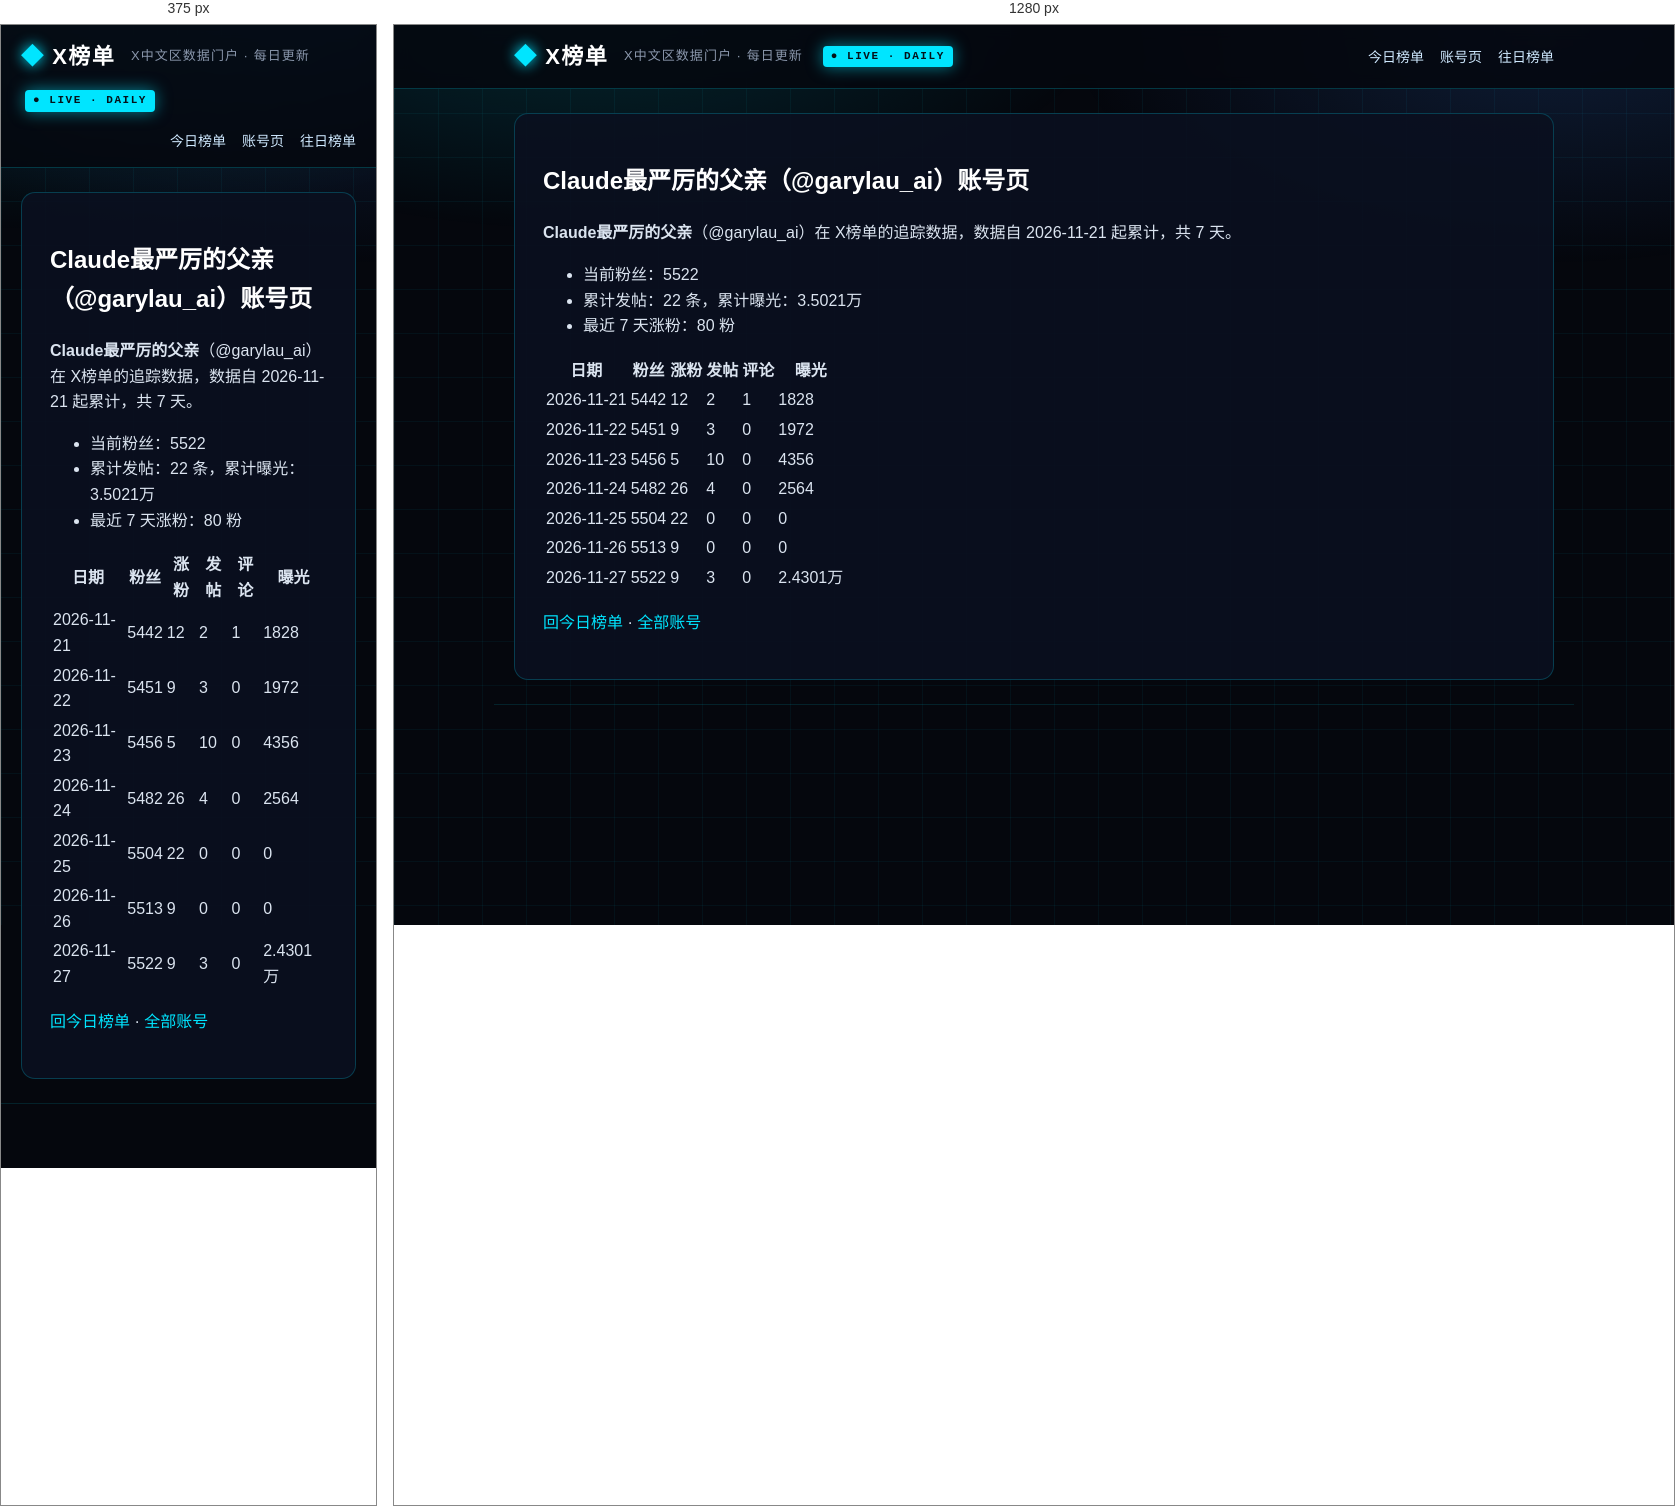
Rendered at 375 px and 1280 px, left to right.

<!-- file: index.html -->
<!DOCTYPE html>
<html lang="zh-CN">
<head>
<meta charset="utf-8">
<meta name="viewport" content="width=device-width, initial-scale=1">



<title>Claude最严厉的父亲（@garylau_ai）账号页 · X榜单 · X中文区数据门户</title>
<meta name="description" content="每日更新的 X 中文区发帖、评论、涨粉、曝光榜单">
<link rel="canonical" href="https://deepblock666.github.io/accounts/garylau_ai/index.html">
<meta property="og:type" content="website">
<meta property="og:title" content="Claude最严厉的父亲（@garylau_ai）账号页 · X榜单 · X中文区数据门户">
<meta property="og:description" content="每日更新的 X 中文区发帖、评论、涨粉、曝光榜单">
<meta property="og:url" content="https://deepblock666.github.io/accounts/garylau_ai/index.html">
<meta property="og:site_name" content="X榜单">
<meta name="twitter:card" content="summary">
<link rel="stylesheet" href="/css/style.css">
<meta name="generator" content="Hexo 8.1.2"></head>
<body>
<header class="top">
  <div class="wrap">
    <a class="logo" href="/">X榜单</a>
    <span class="tagline">X中文区数据门户 · 每日更新</span>
    <span class="live">● LIVE · DAILY</span>
    <nav><a href="/">今日榜单</a><a href="/accounts/">账号页</a><a href="/archives/">往日榜单</a></nav>
  </div>
</header>
<main class="wrap">
  <article class="post">
  <h1>Claude最严厉的父亲（@garylau_ai）账号页</h1>
  <div class="content"><p><strong>Claude最严厉的父亲</strong>（@garylau_ai）在 X榜单的追踪数据，数据自 2026-11-21 起累计，共 7 天。</p>
<ul>
<li>当前粉丝：5522</li>
<li>累计发帖：22 条，累计曝光：3.5021万</li>
<li>最近 7 天涨粉：80 粉</li>
</ul>
<table>
<thead>
<tr>
<th>日期</th>
<th>粉丝</th>
<th>涨粉</th>
<th>发帖</th>
<th>评论</th>
<th>曝光</th>
</tr>
</thead>
<tbody><tr>
<td>2026-11-21</td>
<td>5442</td>
<td>12</td>
<td>2</td>
<td>1</td>
<td>1828</td>
</tr>
<tr>
<td>2026-11-22</td>
<td>5451</td>
<td>9</td>
<td>3</td>
<td>0</td>
<td>1972</td>
</tr>
<tr>
<td>2026-11-23</td>
<td>5456</td>
<td>5</td>
<td>10</td>
<td>0</td>
<td>4356</td>
</tr>
<tr>
<td>2026-11-24</td>
<td>5482</td>
<td>26</td>
<td>4</td>
<td>0</td>
<td>2564</td>
</tr>
<tr>
<td>2026-11-25</td>
<td>5504</td>
<td>22</td>
<td>0</td>
<td>0</td>
<td>0</td>
</tr>
<tr>
<td>2026-11-26</td>
<td>5513</td>
<td>9</td>
<td>0</td>
<td>0</td>
<td>0</td>
</tr>
<tr>
<td>2026-11-27</td>
<td>5522</td>
<td>9</td>
<td>3</td>
<td>0</td>
<td>2.4301万</td>
</tr>
</tbody></table>
<p><a href="/">回今日榜单</a> · <a href="/accounts/">全部账号</a></p>
</div>
</article>

</main>
<footer class="foot wrap">
</footer>
</body>
</html>


/* @media block from style.css */
@media(max-width:700px){.champions,.lists{grid-template-columns:1fr}.hero h1{font-size:22px}.stats strong{font-size:28px}}